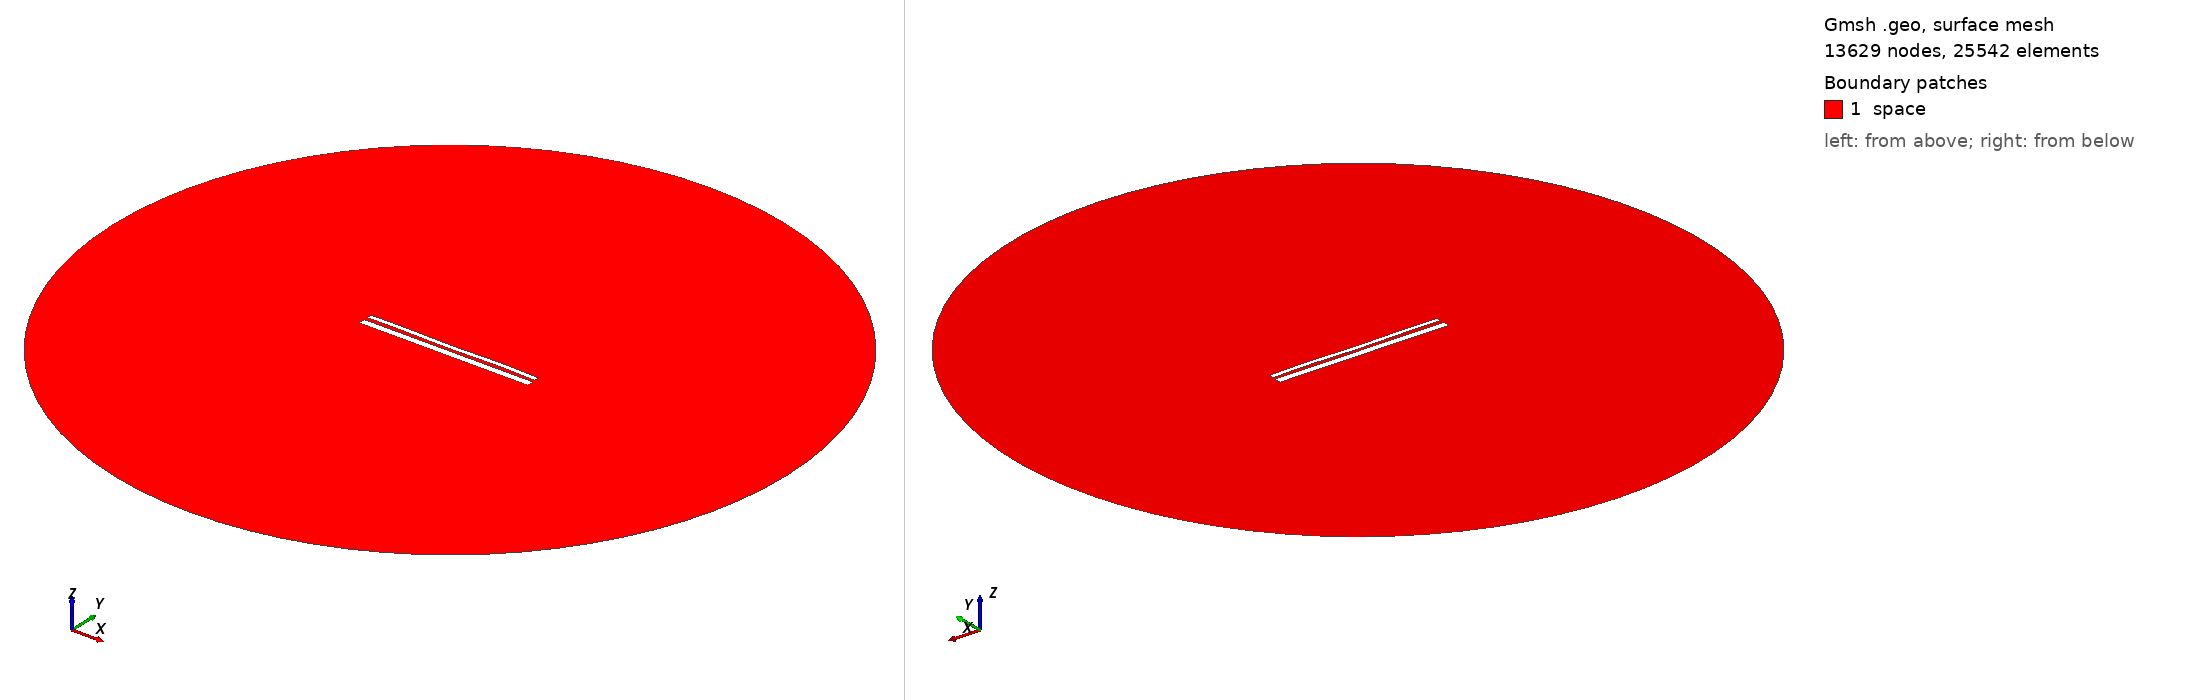

Gmsh geometry script, surface-meshed: 13629 nodes, 25542 surface elements. Boundary patches (legend numbers): 1 space. Left view from above one corner, right view from below the opposite corner. Legend entries are the model's physical surfaces. The drawing asked Gmsh for element sizes between 1% and 20% of the model's largest extent; the script's own settings can give other sizes.

=== 13160.geo (drawn) ===
//---------------------------------------
// Geometry kernel
//---------------------------------------

SetFactory("OpenCASCADE");



//---------------------------------------
// Parameters of the geometry
//---------------------------------------

// Overetch of the upper plate
overetch = 0.5;

// Distance between the plates
distance = 1.75;

// Discretization over the x axis (for the deformation)
nx = 50; 

// Length of the plate
L = 100 - overetch; 

// Number of modes
n = 4; 

// 1st mode coefficient
coeff(1) = -0.15;
beta(1) = 0.596864 * 3.1415926535 / L;

// 2nd mode coefficient
coeff(2) = -0.075;
beta(2) = 1.49418 * 3.1415926535 / L;

// 3rd mode coefficient
coeff(3) = -0.075;
beta(3) = 2.50025 * 3.1415926535 / L;

// 4th mode coefficient
coeff(4) = 0.15;
beta(4) = 3.49999 * 3.1415926535 / L;



//---------------------------------------
// Upper plate (deformed rectangle)
//---------------------------------------

// Coordiantes of the upper plate
xmin = -50;
xmax = 50 - overetch;

// Height of the upper plate
yheight = 4 - 2 * overetch;

// Indexes of the points
UpperID[] = {};
LowerID[] = {};
LeftID[] = {};
RightID[] = {};

// Point index
p = 1;

// Horizontal edges
For i In {1:nx}
    x = xmin + (i-1)*(xmax - xmin)/(nx-1);

    y_bottom = distance / 2 + overetch;
    For j In {1:n}
        C = (Cosh(beta(j)*L) + Cos(beta(j)*L)) / (Sinh(beta(j)*L) + Sin(beta(j)*L));
        y_bottom  = y_bottom + coeff(j) * (Cosh(beta(j)*(x+50)) - Cos(beta(j)*(x+50)) - C * (Sinh(beta(j)*(x+50)) - Sin(beta(j)*(x+50))));
    EndFor

    y_top = y_bottom + yheight;

    Point(p) = {x, y_top, 0, 1.0};
    UpperID[i] = p;
    p = p + 1;

    Point(p) = {x, y_bottom, 0, 1.0};
    LowerID[i] = p;
    p = p + 1;
EndFor

// Create point lists
UpperPts[] = {}; LowerPts[] = {};
For i In {1:nx}
  UpperPts[] += {UpperID[i]};
  LowerPts[] += {LowerID[i]};
EndFor

// Build splines
Spline(1) = {UpperPts[]};
Spline(2) = {LowerPts[]};
Line(3) = {LowerPts[nx-1], UpperPts[nx-1]};
Line(4) = {LowerPts[0], UpperPts[0]};

// Build the plane surface
Curve Loop(1) = {2, 3, -1, -4};
Plane Surface(1) = {1};



//---------------------------------------
// Lower plate (rectangle)
//---------------------------------------

// Vertices
Point(1001) = {-50, -1, 0, 1.0};
Point(1002) = { 50, -1, 0, 1.0};
Point(1003) = { 50,  -5, 0, 1.0};
Point(1004) = {-50,  -5, 0, 1.0};

// Edges
Line(5) = {1001, 1002};
Line(6) = {1002, 1003};
Line(7) = {1003, 1004};
Line(8) = {1004, 1001};

// Plane surface
Line Loop(2) = {5, 6, 7, 8};
Plane Surface(2) = {2}; 



//---------------------------------------
// Outer (fictious) boundary
//---------------------------------------

// Points
Point(1005) = {0, 0, 0};       // Center
Point(1006) = {200, 0, 0};     // Start point
Point(1007) = {0, 200, 0};     // 90 degrees
Point(1008) = {-200, 0, 0};    // 180 degrees
Point(1009) = {0, -200, 0};    // 270 degrees

// Circle arcs (each needs start, center, end)
Circle(9) = {1006, 1005, 1007};
Circle(10) = {1007, 1005, 1008};
Circle(11) = {1008, 1005, 1009};
Circle(12) = {1009, 1005, 1006};

// Plane surface for the entire domain
Curve Loop(3) = {9, 10, 11, 12};
Surface(3) = {3};

// Subtract the plates from the whole domain to obtain the actual domain where we want to solve the equations
BooleanDifference{ Surface{3}; Delete; }{ Surface{1}; Surface{2}; Delete; }




//---------------------------------------
// Transfinite Lines/Curves
//---------------------------------------

// Set the number of points on the boundaries
r = 7;

// Plates
Transfinite Curve {1, 2} = 50*r Using Progression 1;
Transfinite Curve {3, 4} = 2*r Using Progression 1;
Transfinite Line {5, 7} = 50*r Using Progression 1;
Transfinite Line {6, 8} = 2*r Using Progression 1;

// Outer boundary
Transfinite Line {9, 10, 11, 12} = 20 Using Progression 1;



//---------------------------------------
// Physical groups
//---------------------------------------                

// Physical curves (boundaries)
Physical Line("force_segment", 10) = {2};
Physical Line("upper_plate", 11) = {1, 3, 4};
Physical Line("lower_plate", 12) = {5, 6, 7, 8};
Physical Line("boundary", 20) = {9, 10, 11, 12};

// Physical Surfaces
Physical Surface("space", 30) = {3};



//---------------------------------------
// 6. Generate the Mesh
//---------------------------------------

// 2D mesh generation
Mesh 2;
